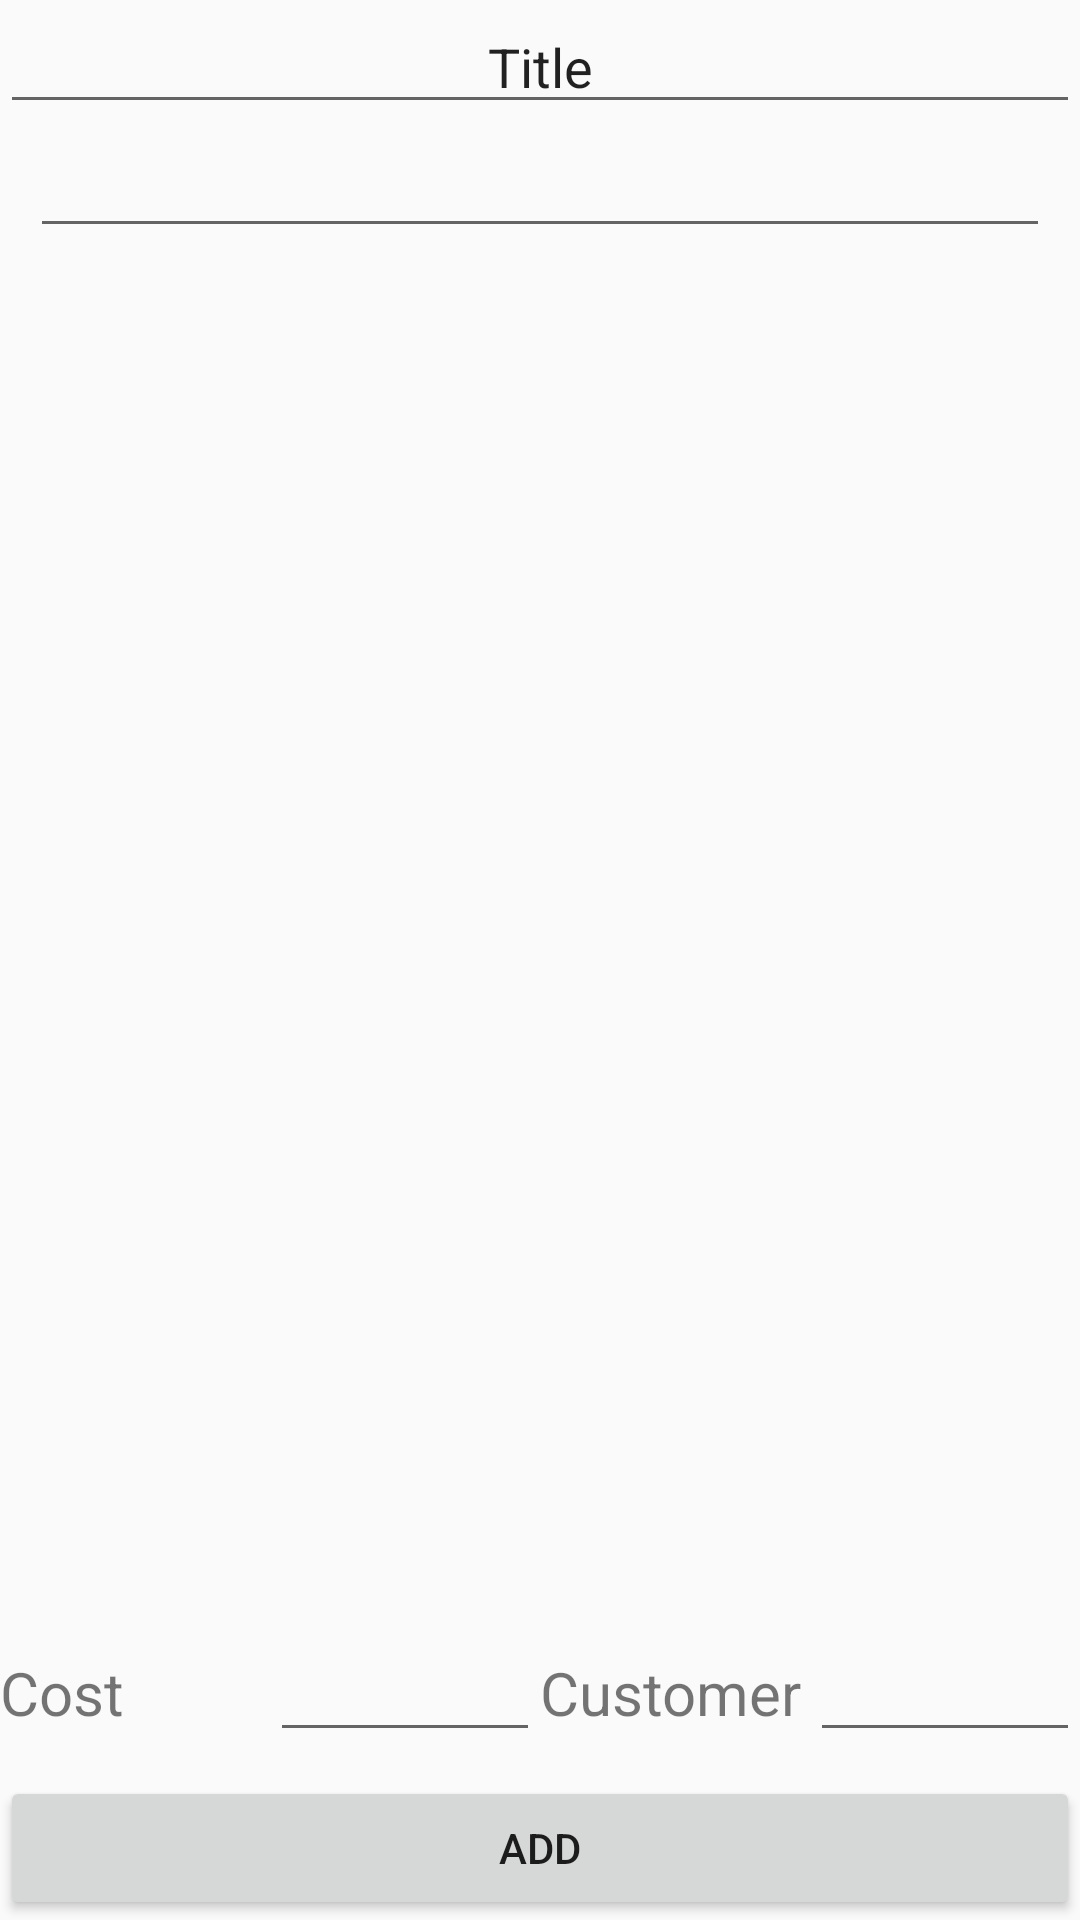

Reconstruct the res/layout file that produces this screen, plus the resources it refers to.
<!-- AndroidManifest.xml: application theme AppTheme -->
<!-- res/layout/activity_add.xml -->
<?xml version="1.0" encoding="utf-8"?>

<android.support.constraint.ConstraintLayout
        xmlns:android="http://schemas.android.com/apk/res/android"
        xmlns:tools="http://schemas.android.com/tools"
        xmlns:app="http://schemas.android.com/apk/res-auto"
        android:layout_width="match_parent"
        android:layout_height="match_parent"
        tools:context="com.example.autapplication.AddActivity">

    <LinearLayout
            android:orientation="vertical"
            android:layout_width="match_parent"
            android:layout_height="match_parent" tools:layout_editor_absoluteY="0dp"
            tools:layout_editor_absoluteX="0dp">
        <EditText
                android:id="@+id/titelEditText"
                  android:layout_width="match_parent"
                  android:layout_height="wrap_content"
                  android:textAlignment="center"
                  android:text="Title"
        />
        <EditText
                android:layout_width="match_parent"
                  android:layout_height="wrap_content"
                  android:id="@+id/dedcriptionEditText"
                  android:layout_marginLeft="10dp"
                  android:layout_marginRight="10dp"
        />
    </LinearLayout>
    <LinearLayout android:layout_width="match_parent"
                  android:layout_height="wrap_content"
                  android:layout_marginBottom="8dp"
                  app:layout_constraintBottom_toTopOf="@+id/btnAdd"
                  android:id="@+id/linearLayout">
        <TextView android:layout_width="0dp"
                  android:layout_height="wrap_content"
                  android:layout_weight=".50"
                  android:text="Cost"
                  android:textSize="20sp"
        />
        <EditText
                android:id="@+id/coinsEditText"
                android:layout_width="0dp"
                android:inputType="number"
                android:layout_height="wrap_content"
                android:layout_weight=".50"/>

        <TextView
                android:id="@+id/customer"
                android:layout_width="0dp"
                android:layout_height="wrap_content"
                android:layout_weight=".50"
                android:text="Customer"
                android:textSize="20sp"
        />
        <EditText
                android:id="@+id/customerEditText"
                android:layout_width="0dp"
                android:layout_height="wrap_content"
                android:layout_weight=".50"/>
    </LinearLayout>
    <Button
            android:text="Add"
            android:layout_width="match_parent"
            android:layout_height="wrap_content"
            android:id="@+id/btnAdd"
            app:layout_constraintBottom_toBottomOf="parent"/>

</android.support.constraint.ConstraintLayout>
<!-- resources referenced by this layout -->
<resources>
  <style name="AppTheme" parent="Theme.AppCompat.Light.DarkActionBar">
          
          <item name="colorPrimary">@color/colorTheme</item>
          <item name="colorPrimaryDark">@color/colorPrimaryDark</item>
          <item name="colorAccent">@color/colorAccent</item>
      </style>
  <color name="colorTheme">#0066ff</color>
  <color name="colorPrimaryDark">#0066ff</color>
  <color name="colorAccent">#D81B60</color>
</resources>
